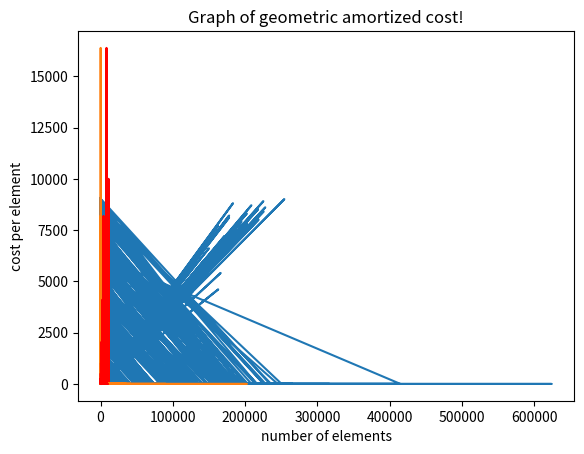

Here is the Python script that generated this plot:
import matplotlib.pyplot as plt
import time

"""Instructions: Please change the first parameter of n on lines 176 and 181 to visualize the time cost plots of linear,
 and geometric resizing. Running the script will save the time cost plots of appending elements of size n as JPEG,
 files in the same working folder directory. These plots have been attached in the project submission folder."""


class DynamicArray:

    def __init__(self):
        """Create an empty array."""
        self._n = 0  # count actual elements
        self._capacity = 1  # default array capacity
        self._A = self._make_array(self._capacity)  # low-level array
        self.cost = []  # Cost variable that accumulates cyber dollars for every append call to our object


    def _get_capacity(self):
        return self._capacity

    def __len__(self):
        """Return number of elements stored in the array."""
        return self._n

    def _resize(self, c):  # nonpublic utitity
        """Resize internal array to capacity c."""
        B = self._make_array(c)  # new (bigger) array
        for k in range(self._n):  # for each existing value
            B[k] = self._A[k]
        self._A = B  # use the bigger array
        self._capacity = c

    def __getitem__(self, k):
        """Return element at index k."""

        if 0 <= k < self._n:
            return self._A[k]
        elif k < 0 and self._n + k >= 0:
            return self._A[(self._n + k)]
        else:
            raise IndexError("Index out of bounds!")

    def _make_array(self, c):
        """Return new array with capacity c."""
        return [None] * c # override the ctype array from the original code fragment

    def __str__(self):
        """ Return a string representation of the array """

        result = "The array holds the following elements: " + ' '.join(str(i) for i in self._A)
        return result

    def insert(self, k, value):
        """Insert value at index k, shifting subsequent values rightward."""
        # (for simplicity, we assume 0 <= k <= n in this verion)
        if self._n == self._capacity:  # not enough room
            self._resize(2 * self._capacity)  # so double capacity
        for j in range(self._n, k, -1):  # shift rightmost first
            self._A[j] = self._A[j - 1]
        self._A[k] = value  # store newest element
        self._n += 1

    def remove(self, value):
        """Remove first occurrence of value (or raise ValueError)."""
        # note: we do not consider shrinking the dynamic array in this version
        for k in range(self._n):
            if self._A[k] == value:  # found a match!
                for j in range(k, self._n - 1):  # shift others to fill gap
                    self._A[j] = self._A[j + 1]
                self._A[self._n - 1] = None  # help garbage collection
                self._n -= 1  # we have one less item
                return  # exit immediately
        raise ValueError('value not found')  # only reached if no match

    def append(self, obj, ty):
        """
        :param obj: the element that gets appended to the dynamic array
        :param ty: a lower case string parameter specifies if the array grows linear by a constant of n + 10 or,
         geometric by size 2n where n is the current capacity of the array. accepts 'l' --> linear or 'g' --> geometric
        """

        if self._n == self._capacity:  # not enough room ---> resize the array by growing it

            if ty.lower() == 'g':  # If ty is g do geometric resizing
                geometric_cost = 2 * self._capacity  # when array is full, cost of append increases by 2 * array's capacity
                self._resize(2 * self._capacity)  #  double the capacity of the array
                self.cost.append(geometric_cost)   # append the cost of growing the array to the total cost variable

            elif ty.lower() == 'l':   # if ty is equal to 'l' proceed with linear resizing
                linear_cost = self._capacity + 10   #the cost of growing the array is the current capacity + a constant number 10
                self._resize(self._capacity + 10)   # resize the current array by its size + a constant number 10
                self.cost.append(linear_cost)   # Append the cost of linear resizing to the total cost variable

        incremental_cost = 1    # if the array doesn't require resizing, the cost of appending each element is 1 cyber dollar
        self.cost.append(incremental_cost)  # append the cost of individual appends to cost
        self._A[self._n] = obj  #assign the elemnts to the bigger array
        self._n += 1   # increase the size by 1

    def time_cost_linear(self, n, obj):
        """
        :param n: grow the array by appending n number of elements in range n
        :param obj: An object of class DynamicArray to grow and append to
        :return: time cost plots of amortized plots for linear resizing and rationalization
        """
        elapsed = []   # A list to hold the time it takes to append elements
        for i in range(n):  # iterate n times
            start = time.time_ns()   # initiate the time and start recording the time
            obj.append(i, 'l')       # append each item in range n to the object array using linear resizing
            finish = time.time_ns()  # time it takes to finish appending
            total_time = finish - start # calculate the elapsed time
            elapsed.append(total_time)  #append each time to the elapsed list
        plt.plot(elapsed, obj.cost[:len(elapsed)])   #plot the elapsed time vs the total cost for linear resizing,
        # (includes individual appends that dont require resizing)

        plt.xlabel("Time in Nano Seconds")    # declaring the x label
        plt.ylabel("Linear Cost Amortized Array")    #declaring the y label
        plt.title("Time VS Linear cost")    #declaring he title of the graph
        plt.savefig("Time VS Linear.jpg")    #save the resulting figure in the working file directory
        plt.show()   # show the graph
        plt.plot(obj.cost, color='red')   # plotting the linear cost on its own
        # plt.bar(list(range(1, len(obj.cost) + 1)), obj.cost)
        plt.xlabel('number of elements')
        plt.ylabel('cost per element')
        plt.title('Graph of Linear amortized cost!')
        plt.savefig("Linear_Cost_per_element.jpg")
        plt.show()
        linear_cost = round(sum(obj.cost), 2)
        linear_cost_amortized_avg = round((linear_cost / len(obj.cost)), 2)  # calculating the average cost of each
        # append operation
        # Rationalization:
        print(f"Rationaliztion for linear:\nThe amortized cost of growing the array linearly to size {n} is: {linear_cost_amortized_avg} cyber $ for each element!") # rationalizing the proposition 5.1  & 5.2 from chapter 5
        print(f"The total cost of growing the array for {n} elements in a linear amortized manner is {linear_cost} cyber $!")
        print(f"The cost of appending elements in a linear aysmptotic manner for upto hundred elements(for "
              f"simplicity) are:\n{obj.cost[:101]}")
        print()

    def time_cost_geometric(self, n, obj):  # The time cost function that calculates time and plots it against
        """
        :param n: grow the array by appending n number of elements in range n
        :param obj: An object of class DynamicArray to grow and append to
        :return: time cost plots of amortized plots for geometric resizing and rationalization
        """

        elapsed = []  # a list that holds the elapsed time
        for i in range(n):  # iterate n times
            start = time.time_ns()  # initiate the time and start recording the time
            obj.append(i, 'g') # append each item in range n to the object array using geometric resizing
            finish = time.time_ns()  # time it takes to finish appending
            total_time = finish - start  # calculate the elapsed time
            elapsed.append(total_time)  # append each time to the elapsed list
        plt.plot(elapsed, obj.cost[:len(elapsed)])  # plot the elapsed time vs the total cost for geometric resizing,
        # (includes individual appends that dont require resizing)

        plt.xlabel("Time in Nano Seconds")  # x label
        plt.ylabel("Geometric Cost Amortized Array")
        plt.title("Time VS Geometric cost")
        plt.savefig("Time vs geometric.jpg") # save the figure as a jpeg file in the working folder directory
        plt.show()  # show the graph
        plt.plot(obj.cost, color='red')  # plotting the geometric cost on its own
        plt.xlabel('number of elements')
        plt.ylabel('cost per element')
        plt.title('Graph of geometric amortized cost!')
        plt.savefig("Geometric_Cost_per_element.jpg")
        plt.show()
        geometric_cost = round(sum(obj.cost), 2)
        geometric_cost_amortized_avg = round((geometric_cost / len(obj.cost)),2)
        # Rationalization:
        print(f"Rationaliztion for geometric:\nThe amortized cost of growing the array geometrically to size {n} is: {geometric_cost_amortized_avg} cyber $ for each element!")  # rationalizing the proposition 5.1  & 5.2 from chapter 5
        print(f"The total cost of growing the array for {n} elements in a geometric amortized manner is {geometric_cost} cyber $!")
        print(f"The cost of appending elements in a geometric aysmptotic manner for upto hundred elements(for "
              f"simplicity) are:\n{obj.cost[:101]}")  # printing the total costs for each append operation,
        # we can traverse all by removing the slicing


if __name__ == '__main__':
    linear_array = DynamicArray()  # creating an object of DynamicArray class
    linear_array.time_cost_linear(10000, linear_array)  # calculating the linear time amortized cost for appending n,
    # elements. Please change the n to visualize the plots for appending smaller or larger appends. The code will save,
    # files in the working directory

    geometric_array = DynamicArray() # Creating an object of DynamicArray class
    geometric_array.time_cost_geometric(10000, geometric_array)  # calculating the geometric time amortized cost for appending n,
    # elements. Please change the n to visualize the plots for appending smaller or larger appends. The code will save plot,
    # files in jpeg format in the working directory.

    print()

    #Amortized aanalysis
    print("We can see that that growing an array geometrically is better in terms of time.\n"
          "We can see that appending each element costs us 1 cyber $ unless appending the element requires resizing.\n"
          "Geometric resizing involves doubling the capacity of our array allowing cheaper append operations for each expensive append that requires resizing.\n"
          "In geometric resizing, the total amount of cyber dollars spent for any computation will be proportional to the total time spent.\n"
          "As a result, the amortized running time of each append operation is BigO(1) and the amortized running time of n append operations is BigO(n).\n"
          "\nOn the other hand, growing the array linearly by a constant number takes a running time of theta(n^2).\n"
          "As a result, the overall cost remains quadratic.\nTherefore, if we are given a choice between quadratic and linear,\n"
          "choosing to grow the array geometrically by a size of 2n works better in the amortized cost time analysis.")
